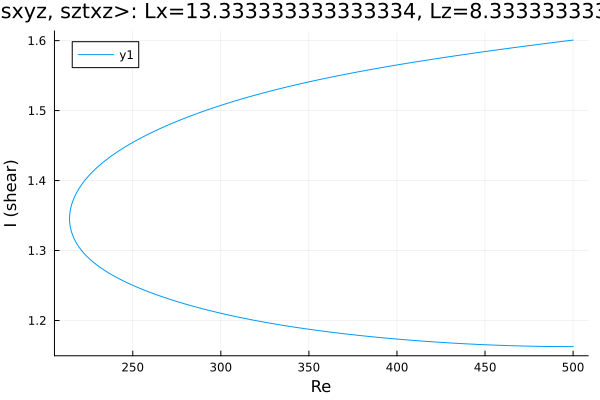

The file beside this chart, header and first rows:
Re, shear
500.0, 1.601
499.5, 1.601
498.1, 1.6
496.7, 1.6
495.3, 1.599
493.9, 1.599
492.5, 1.598
491.1, 1.598
489.6, 1.598
488.2, 1.597
486.8, 1.597
485.4, 1.596
484, 1.596
482.6, 1.595
481.2, 1.595
479.7, 1.594
478.3, 1.594
476.9, 1.593
475.5, 1.593
474.1, 1.593
472.7, 1.592
471.3, 1.592
469.8, 1.591
468.4, 1.591
467, 1.59
465.8, 1.59
465.6, 1.59
464.2, 1.589
462.7, 1.589
461.3, 1.588
459.9, 1.588
458.5, 1.587
457.1, 1.587
455.7, 1.586
454.3, 1.586
452.8, 1.585
451.4, 1.585
450, 1.584
448.6, 1.584
447.2, 1.583
445.8, 1.583
444.4, 1.582
442.9, 1.582
441.5, 1.581
440.1, 1.581
438.7, 1.58
437.3, 1.58
435.9, 1.579
434.5, 1.579
434.4, 1.579
433, 1.578
431.5, 1.578
430.1, 1.577
428.7, 1.577
427.3, 1.576
425.9, 1.576
424.5, 1.575
423.1, 1.574
421.6, 1.574
420.2, 1.573
... 414 more rows
